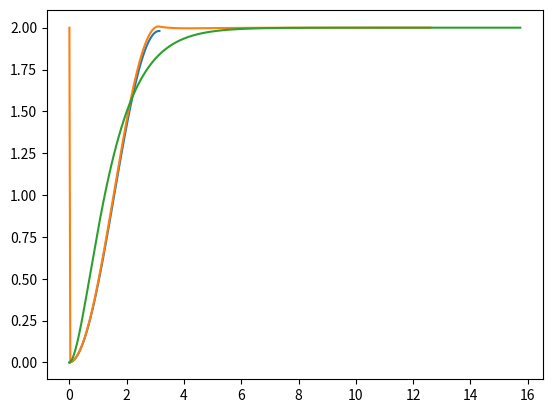

Reproduce this figure in Python.
import numpy as np
import matplotlib.pyplot as plt
from mpl_toolkits.mplot3d import Axes3D




class dmp_moton_learning:

    def __init__(self, acc, vel, pos, alpha, beta, time_step, alpha_x, tau):

        '''

        :param acc: n x m array containing acceleration (n is dimensions and m is number of data points)
        :param vel: n x m array containing velocity (n is dimensions and m is number of data points)
        :param pos: n x m array containing position (n is dimensions and m is number of data points)
        :param K: K gain (position)
        :param D: D gain (velocity)
        :param time_step: sampling time
        :param canonical_constant:
        :param number_of_basis: number of basis function
        :param basis_width: width of basis function
        '''

        self.x0 = 0.0
        self.goal = 2
        self.alpha = alpha
        self.beta = alpha / 4
        self.time_step = time_step
        self.alpha_x = alpha_x
        self.tau = tau

        self.iteration = 100
        self.acc = 0.0
        self.vel = 0.0
        self.pos = 0.0
        self.posl = pos
        self.vell = vel
        self.accl = acc
        self.time_instances_passed = 0


    def canonical_system_output(self):

        time = self.time_instances_passed * self.time_step
        x = np.exp(-time * self.alpha_x)
        return x


    def get_f(self):
        self.f = []
        self.s = []
        goal = self.posl[self.posl.shape[0] - 1]
        for i in range(0, self.posl.shape[0]):
            f = self.accl[i] * self.tau ** 2 - self.alpha * ( self.beta * (goal - self.posl[i]) - self.vell[i] * self.tau)
            s = self.canonical_system_output()
            self.f.append(f / (s * (goal - self.x0)))
            self.s.append(s)
            self.time_instances_passed += 1

        self.time_instances_passed = 0

    def interpolate_f(self, s):

        i = 0
        while not(s <= self.s[i] and s > self.s[i + 1]):
            i += 1
            if i >= len(self.s) - 1:
                return self.f[len(self.f) - 1]
        f = (self.f[i + 1] - self.f[i]) * (s - self.s[i])/(self.s[i + 1] - self.s[i]) + self.f[i]
        return f

    def integrate_one_step(self, f):
        self.acc = (self.alpha * ( self.beta * (self.goal - self.pos) - self.vel * self.tau ) + (self.goal - self.x0)*f) / self.tau ** 2
        self.vel = self.vel + self.time_step * self.acc
        self.pos = self.pos + self.time_step * self.vel
        self.time_instances_passed += 1


    def integrate(self , f):
            self.time_instances_passed = 0
            pos_seq = [self.pos]
            if len(f) == 1:
                for i in range(0, 500):
                    self.integrate_one_step(0.0)
                    pos_seq.append(self.pos)
                return pos_seq
            else:
                self.acc = 0.0
                self.pos = 0.0
                self.vel = 0.0
                self.goal = 2

                for i in range(0, len(f)):
                    s = self.canonical_system_output()
                    f = self.interpolate_f(s)
                    self.integrate_one_step(f * s)
                    pos_seq.append(self.pos)
                for i in range(0, 300):
                    self.integrate_one_step(0.0)
                    pos_seq.append(self.pos)
                return pos_seq


    def plot(self):
        po = self.integrate([0.0])
        po_f = self.integrate(self.f)

        plt.plot(np.linspace(0, len(po_f) * self.time_step , len(po_f)), po_f)
        plt.plot(np.linspace(0, len(po) * self.time_step , len(po)), po)
        plt.show()


time = np.linspace(0, np.pi, 100)
velx = np.sin(time)
accx = np.cos(time)
vely = np.sin(time)
accy = np.cos(time)
posx = []
posy = []
x = 0.0
y = 0.0
for i in range(0, velx.shape[0]):
    x += velx[i] * np.pi / 100
    y += vely[i] * 0.001
    posx.append(x)
    posy.append(y)

posx = np.array(posx)
velx = np.array(velx)
accx = np.array(accx)

plt.plot(time , posx)
#plt.show()

dmp = dmp_moton_learning(accx, velx, posx, 4.0, 1.0, np.pi / 100, -np.log(0.01), 1.5)
dmp.get_f()
dmp.plot()
